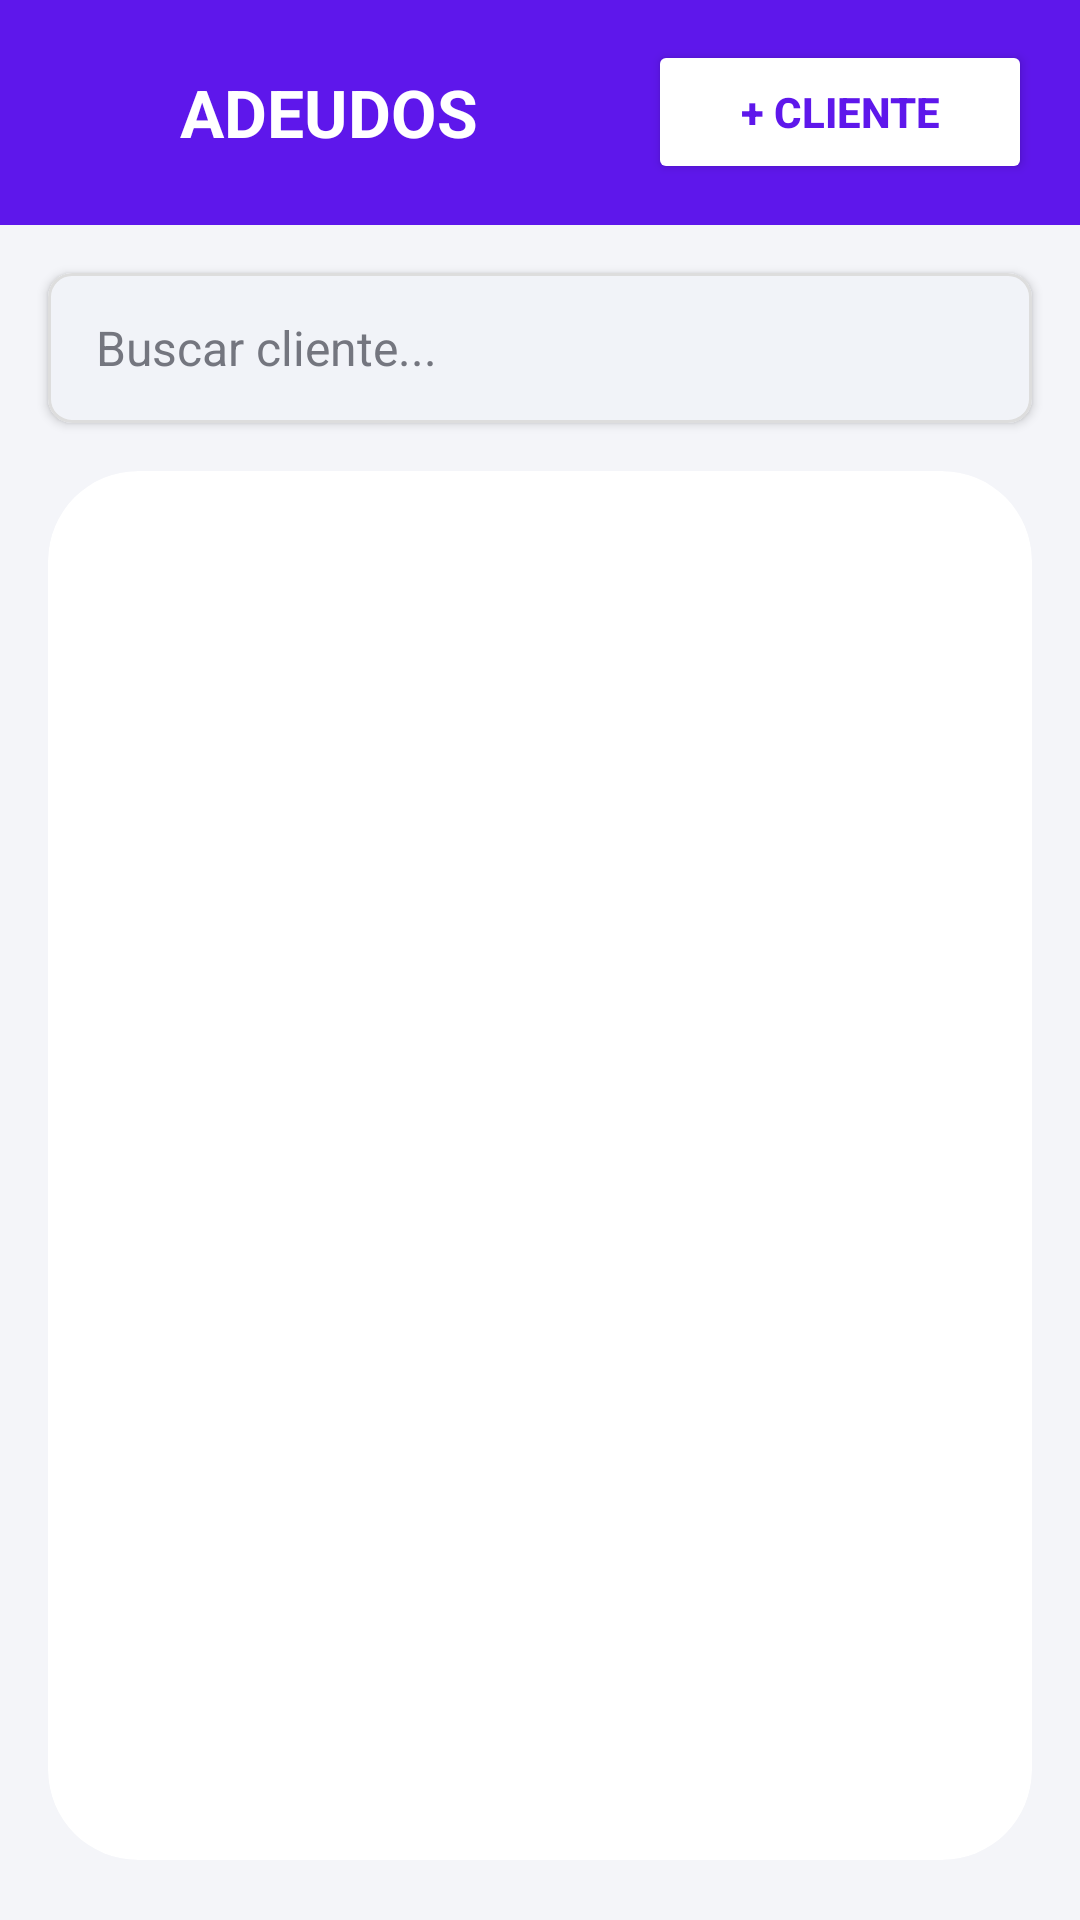

Android layout source for this screen:
<!-- AndroidManifest.xml: application theme Theme.INGSOFTWAREABARROTEZPEREZ -->
<!-- res/layout/activity_fiado.xml -->
<?xml version="1.0" encoding="utf-8"?>
<LinearLayout xmlns:android="http://schemas.android.com/apk/res/android"
    xmlns:app="http://schemas.android.com/apk/res-auto"
    android:layout_width="match_parent"
    android:layout_height="match_parent"
    android:background="?android:attr/colorBackground"
    android:orientation="vertical">

    
    <LinearLayout
        android:layout_width="match_parent"
        android:layout_height="75dp"
        android:background="#5E17EB"
        android:gravity="center_vertical"
        android:orientation="horizontal"
        android:paddingHorizontal="16dp">

        <ImageView
            android:layout_width="32dp"
            android:layout_height="32dp"
            android:layout_marginEnd="12dp"
            android:src="@drawable/clientes_logo"
            app:tint="#FFFFFF" />

        <TextView
            android:layout_width="0dp"
            android:layout_height="wrap_content"
            android:layout_weight="1"
            android:text="ADEUDOS"
            android:textColor="#FFFFFF"
            android:textSize="22sp"
            android:textStyle="bold" />

        <Button
            android:id="@+id/btnNuevoCliente"
            android:layout_width="128dp"
            android:layout_height="wrap_content"
            android:backgroundTint="#FFFFFF"
            android:text="+ CLIENTE"
            android:textColor="#5E17EB"
            android:textSize="14sp"
            android:textStyle="bold"
            app:cornerRadius="20dp" />
    </LinearLayout>

    <com.google.android.material.card.MaterialCardView
        android:layout_width="match_parent"
        android:layout_height="wrap_content"
        android:layout_margin="16dp"
        app:cardCornerRadius="8dp"
        app:cardElevation="2dp"
        app:strokeColor="#DDDDDD"
        app:strokeWidth="1dp">

        <com.google.android.material.textfield.TextInputEditText
            android:id="@+id/etBuscar"
            android:layout_width="match_parent"
            android:layout_height="50dp"
            android:background="@android:color/transparent"
            android:hint="Buscar cliente..."
            android:inputType="textPersonName"
            android:paddingHorizontal="16dp"
            android:textSize="16sp" />

    </com.google.android.material.card.MaterialCardView>

    
    <com.google.android.material.card.MaterialCardView
        android:layout_width="match_parent"
        android:layout_height="0dp"
        android:layout_marginHorizontal="16dp"
        android:layout_marginBottom="20dp"
        android:layout_weight="1"
        app:cardBackgroundColor="?attr/colorSurface"
        app:cardCornerRadius="30dp"
        app:cardElevation="0dp"
        app:strokeWidth="0dp">

        <RelativeLayout
            android:layout_width="match_parent"
            android:layout_height="match_parent"
            android:padding="16dp">

            <androidx.recyclerview.widget.RecyclerView
                android:id="@+id/rvClientes"
                android:layout_width="match_parent"
                android:layout_height="match_parent"
                android:clipToPadding="false"
                android:scrollbars="vertical" />

            <TextView
                android:id="@+id/tvVacio"
                android:layout_width="wrap_content"
                android:layout_height="wrap_content"
                android:layout_centerInParent="true"
                android:gravity="center"
                android:text="No hay clientes registrados"
                android:textColor="?attr/colorOnSurfaceVariant"
                android:textSize="16sp"
                android:visibility="gone" />

        </RelativeLayout>
    </com.google.android.material.card.MaterialCardView>

</LinearLayout>
<!-- resources referenced by this layout -->
<resources>
  <style name="Theme.INGSOFTWAREABARROTEZPEREZ" parent="Base.Theme.INGSOFTWAREABARROTEZPEREZ" />
  <style name="Base.Theme.INGSOFTWAREABARROTEZPEREZ" parent="Theme.Material3.DayNight.NoActionBar">
  
          <item name="colorPrimary">#3A5BA0</item>
          <item name="colorOnPrimary">#FFFFFF</item>
          <item name="colorPrimaryContainer">#D6E3FF</item>
          <item name="colorOnPrimaryContainer">#001B4D</item>
  
          <item name="android:colorBackground">#F4F5F9</item>
          <item name="android:windowBackground">#F4F5F9</item>
  
          <item name="colorSurface">#FFFFFF</item>
          <item name="colorOnSurface">#1A1C20</item>
          <item name="colorSurfaceVariant">#E1E2EC</item>
          <item name="colorOnSurfaceVariant">#44464F</item>
  
          <item name="android:textColorPrimary">#1A1C20</item>
          <item name="android:textColorSecondary">#44464F</item>
          <item name="android:textColorHint">#74767F</item>
  
          <item name="colorOutline">#74767F</item>
  
          <item name="colorError">#BA1A1A</item>
          <item name="colorOnError">#FFFFFF</item>
  
          <item name="materialAlertDialogTheme">@style/ThemeOverlay.Abarrotes.Dialogo</item>
  
      </style>
  <style name="ThemeOverlay.Abarrotes.Dialogo" parent="ThemeOverlay.Material3.MaterialAlertDialog">
          <item name="shapeAppearanceOverlay">@style/ShapeAppearanceOverlay.Abarrotes.Dialogo</item>
      </style>
  <style name="ShapeAppearanceOverlay.Abarrotes.Dialogo" parent="">
          <item name="cornerFamily">rounded</item>
          <item name="cornerSize">24dp</item>
      </style>
</resources>
